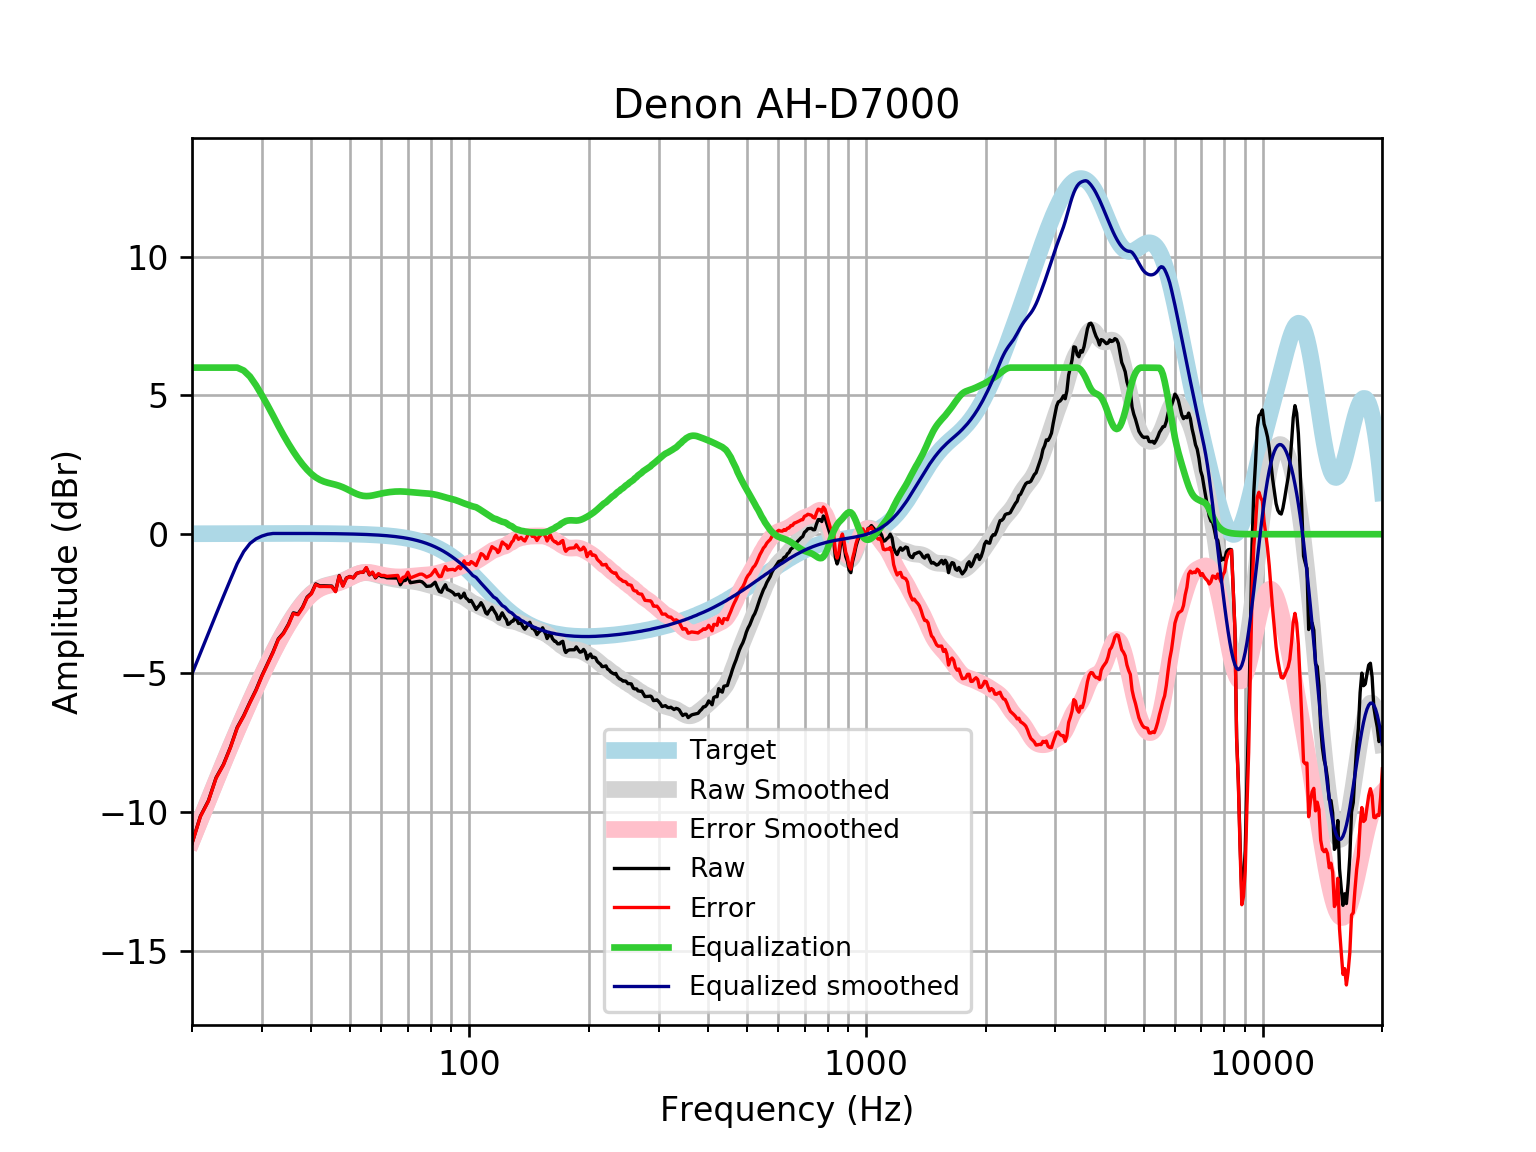

Source data for this figure (header and first rows):
frequency, raw, error, smoothed, error_smoothed, equalization, equalized_raw, equalized_smoothed, target
20, -11.13, -11.15, -11.03, -11.05, 6, -5.129, -5.029, 0.01648
21, -10.15, -10.17, -10.28, -10.3, 6.0, -4.153, -4.279, 0.01765
22, -9.597, -9.615, -9.564, -9.583, 6.0, -3.597, -3.564, 0.01876
23, -8.767, -8.786, -8.884, -8.904, 6, -2.767, -2.884, 0.01983
24, -8.292, -8.313, -8.24, -8.26, 6, -2.292, -2.24, 0.02084
25, -7.667, -7.688, -7.632, -7.654, 6, -1.667, -1.632, 0.02179
26, -6.959, -6.981, -7.06, -7.082, 6, -0.9586, -1.06, 0.02269
27, -6.532, -6.556, -6.52, -6.543, 5.894, -0.6379, -0.6256, 0.02353
28, -6.045, -6.069, -6.01, -6.034, 5.677, -0.3677, -0.3331, 0.02431
29, -5.603, -5.628, -5.528, -5.553, 5.361, -0.2423, -0.1674, 0.02502
30, -5.096, -5.122, -5.074, -5.1, 5.006, -0.08991, -0.0678, 0.02566
31, -4.659, -4.685, -4.648, -4.674, 4.644, -0.0143, -0.003172, 0.02622
32, -4.24, -4.267, -4.25, -4.276, 4.276, 0.03654, 0.02668, 0.02668
33, -3.77, -3.797, -3.881, -3.908, 3.908, 0.1382, 0.02704, 0.02704
34, -3.556, -3.584, -3.543, -3.57, 3.57, 0.01373, 0.02728, 0.02728
35, -3.241, -3.268, -3.234, -3.261, 3.261, 0.02014, 0.0274, 0.0274
36, -2.833, -2.86, -2.954, -2.982, 2.982, 0.1487, 0.02739, 0.02739
37, -2.873, -2.9, -2.704, -2.731, 2.731, -0.1415, 0.02723, 0.02723
38, -2.624, -2.651, -2.485, -2.511, 2.511, -0.1121, 0.02691, 0.02692
39, -2.267, -2.293, -2.297, -2.324, 2.324, 0.05669, 0.02643, 0.02644
40, -2.121, -2.147, -2.143, -2.169, 2.169, 0.0481, 0.02578, 0.02579
41, -1.789, -1.814, -2.024, -2.048, 2.048, 0.2592, 0.02495, 0.02496
42, -1.861, -1.885, -1.935, -1.959, 1.959, 0.0984, 0.02393, 0.02393
43, -1.859, -1.882, -1.874, -1.897, 1.897, 0.03758, 0.02272, 0.02272
44, -1.864, -1.885, -1.831, -1.852, 1.852, -0.01153, 0.0213, 0.0213
45, -1.868, -1.888, -1.798, -1.818, 1.818, -0.05065, 0.01968, 0.01967
46, -2.053, -2.07, -1.765, -1.783, 1.783, -0.2695, 0.01785, 0.01783
47, -1.492, -1.508, -1.727, -1.742, 1.742, 0.2504, 0.01579, 0.01577
48, -1.856, -1.87, -1.679, -1.692, 1.692, -0.1642, 0.0135, 0.01347
49, -1.577, -1.588, -1.622, -1.633, 1.633, 0.05629, 0.01097, 0.01094
50, -1.523, -1.531, -1.56, -1.569, 1.569, 0.04571, 0.008186, 0.008144
51, -1.572, -1.577, -1.5, -1.506, 1.506, -0.06634, 0.005126, 0.00508
52, -1.411, -1.413, -1.448, -1.45, 1.45, 0.03927, 0.001774, 0.001724
53, -1.375, -1.373, -1.41, -1.408, 1.408, 0.03232, -0.001894, -0.001946
54, -1.374, -1.368, -1.388, -1.382, 1.382, 0.007834, -0.005905, -0.005958
55, -1.212, -1.201, -1.383, -1.373, 1.373, 0.1608, -0.01029, -0.01034
56, -1.466, -1.451, -1.393, -1.378, 1.378, -0.08805, -0.01508, -0.01514
57, -1.385, -1.364, -1.415, -1.394, 1.394, 0.009894, -0.02033, -0.02038
58, -1.573, -1.547, -1.443, -1.417, 1.417, -0.1557, -0.02607, -0.02611
59, -1.452, -1.42, -1.474, -1.442, 1.442, -0.009813, -0.03234, -0.03238
60, -1.524, -1.485, -1.505, -1.466, 1.466, -0.05849, -0.03921, -0.03925
61, -1.532, -1.486, -1.533, -1.487, 1.487, -0.04573, -0.04672, -0.04675
62, -1.572, -1.517, -1.559, -1.504, 1.504, -0.0676, -0.05494, -0.05496
63, -1.573, -1.509, -1.582, -1.518, 1.518, -0.05519, -0.06392, -0.06393
64, -1.575, -1.501, -1.602, -1.528, 1.528, -0.04712, -0.07372, -0.07373
65, -1.578, -1.494, -1.62, -1.535, 1.535, -0.0426, -0.0844, -0.08441
66, -1.58, -1.484, -1.636, -1.54, 1.54, -0.04056, -0.09604, -0.09603
67, -1.822, -1.713, -1.649, -1.541, 1.541, -0.2813, -0.1087, -0.1087
68, -1.678, -1.556, -1.66, -1.538, 1.538, -0.1403, -0.1224, -0.1224
69, -1.665, -1.528, -1.669, -1.532, 1.532, -0.1332, -0.1372, -0.1372
70, -1.52, -1.367, -1.677, -1.524, 1.524, 0.003608, -0.1533, -0.1533
71, -1.748, -1.578, -1.685, -1.515, 1.515, -0.2336, -0.1706, -0.1706
72, -1.733, -1.544, -1.695, -1.505, 1.505, -0.2276, -0.1892, -0.1892
73, -1.718, -1.508, -1.706, -1.497, 1.497, -0.2204, -0.2092, -0.2092
74, -1.704, -1.473, -1.721, -1.49, 1.49, -0.2134, -0.2306, -0.2305
75, -1.693, -1.44, -1.738, -1.485, 1.485, -0.2082, -0.2535, -0.2534
76, -1.715, -1.438, -1.758, -1.48, 1.48, -0.2354, -0.2778, -0.2778
77, -1.787, -1.483, -1.779, -1.475, 1.475, -0.3116, -0.3037, -0.3037
78, -1.879, -1.548, -1.801, -1.469, 1.469, -0.4099, -0.3312, -0.3312
79, -1.875, -1.514, -1.823, -1.462, 1.462, -0.4124, -0.3604, -0.3603
... 553 more rows
